Run: headless pygame with SDL's dummy video driver; simulated clock (each Clock.tick advances the game by its frame time, no real sleeping); random seed 0; keys injected as events and as key.get_pressed() state; no mouse input.
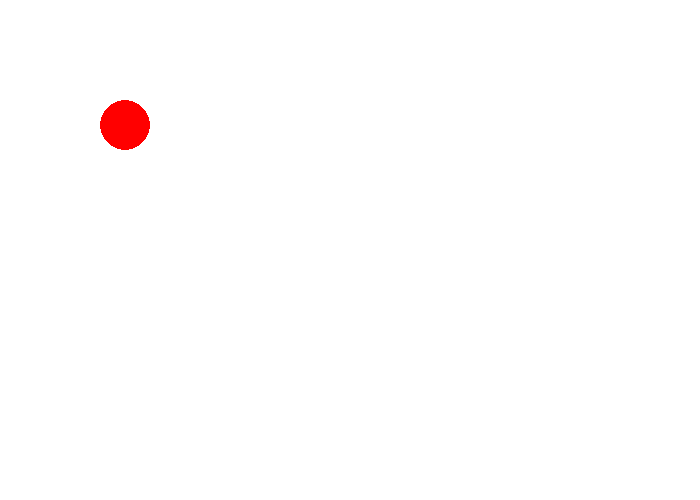
Frame 1 of 4 · flips 1–60 · no input
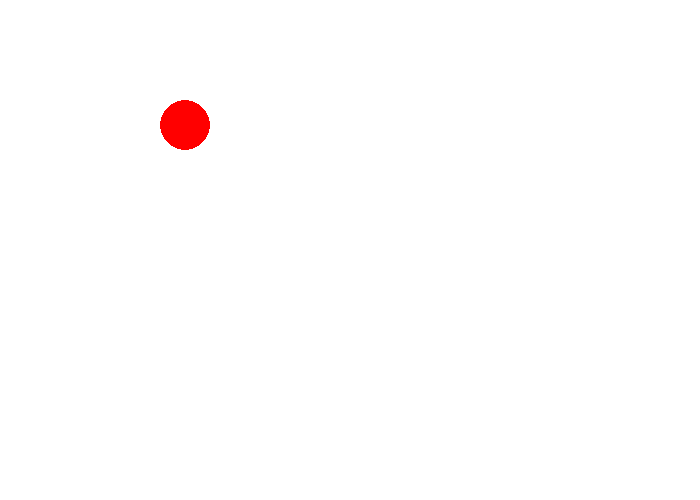
Frame 2 of 4 · flips 61–180 · tapped SPACE, RETURN · held RIGHT (→), D
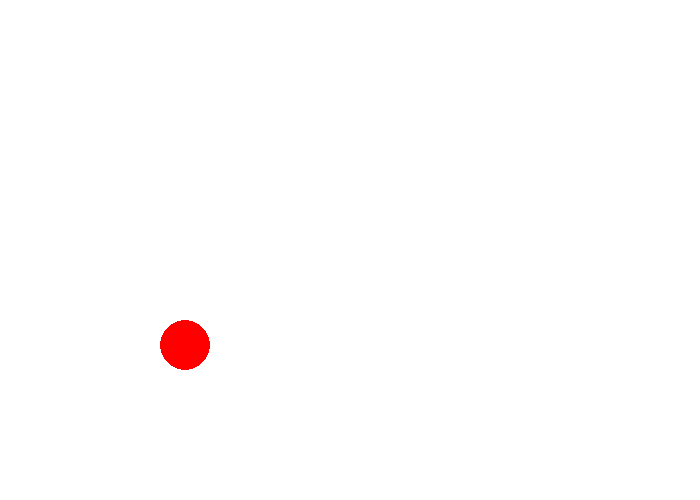
Frame 3 of 4 · flips 181–300 · held DOWN (↓), S
Frame 4 of 4 · flips 301–420 · held LEFT (←), A, UP (↑), W · screen same as frame 1, image omitted

The pygame program that drew these frames:

import random

import pygame

pygame.init()

WHITE = (255, 255, 255)
RED = (255, 0, 0)

size = width, height = (700, 500)

screen = pygame.display.set_mode(size)

pygame.display.set_caption('PyGame Example')

clock = pygame.time.Clock()

x = 100
y = 100
change_x = 20
change_y = 20

done = False
while not done:
    for event in pygame.event.get():
        if event.type == pygame.QUIT:
            done = True
        if event.type == pygame.KEYDOWN and event.key == pygame.K_UP:
            y -= change_y
        if event.type == pygame.KEYDOWN and event.key == pygame.K_DOWN:
            y += change_y
        if event.type == pygame.KEYDOWN and event.key == pygame.K_LEFT:
            x -= change_x
        if event.type == pygame.KEYDOWN and event.key == pygame.K_RIGHT:
            x += change_x

    
    if y > 450 or y < 0:
        change_y *= -1
    if x > 650 or x < 0:
        change_x *= -1    
    pressed = pygame.key.get_pressed()
    if pressed[pygame.K_UP]: y -= change_y
    if pressed[pygame.K_DOWN]: y += change_y
    if pressed[pygame.K_LEFT]: x -= change_x
    if pressed[pygame.K_RIGHT]: x += change_x

    screen.fill(WHITE)
    pygame.draw.ellipse(screen, RED, [x, y, 50, 50])
    clock.tick(30)
    pygame.display.update()
